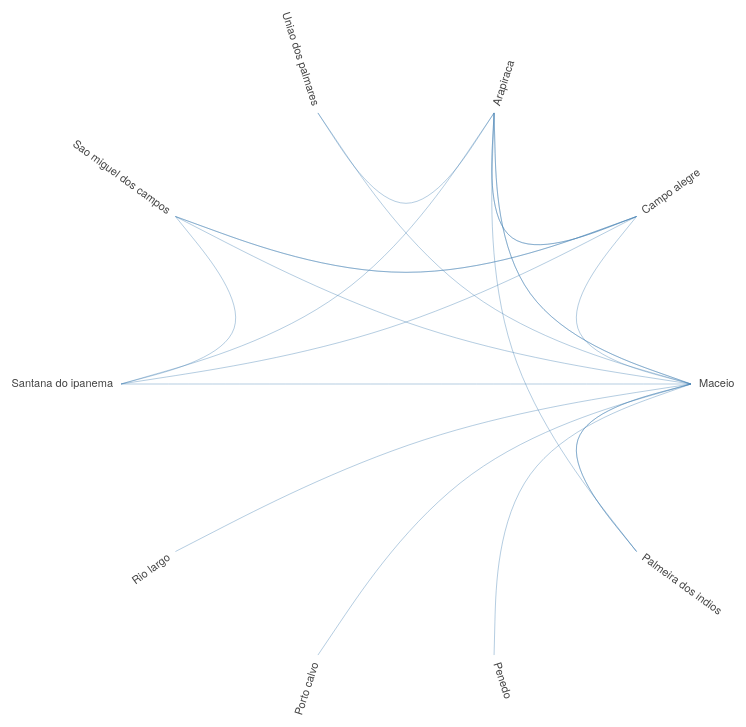
D3 v4 page, settled after 480 driven frames (8 s of simulated time); the page loaded 1 data file(s).


    var diameter = 810,
      radius = diameter / 2,
      innerRadius = radius - 120;

    var cluster = d3.cluster()
      .size([360, innerRadius]);

    var line = d3.radialLine()
      .curve(d3.curveBundle.beta(0.5))
      .radius(function (d) { return d.y; })
      .angle(function (d) { return d.x / 180 * Math.PI; });

    var svg = d3.select("#map").append("svg")
      .attr("width", diameter)
      .attr("height", diameter)
      .append("g")
      .attr("transform", "translate(" + radius + "," + radius + ")");

    var link = svg.append("g").selectAll(".link"),
      node = svg.append("g").selectAll(".node");

    d3.json("data/data_AL.json", function (error, classes) {
      if (error) throw error;

      var root = packageHierarchy(classes)
        .sum(function (d) { return d.size; });

      cluster(root);

      link = link
        .data(packageImports(root.leaves()))
        .enter().append("path")
        .each(function (d) { d.source = d[0], d.target = d[d.length - 1]; })
        .attr("class", "link")
        .attr("d", line);

      node = node
        .data(root.leaves())
        .enter().append("text")
        .attr("class", "node")
        .attr("dy", "0.31em")
        .attr("transform", function (d) { return "rotate(" + (d.x - 90) + ")translate(" + (d.y + 8) + ",0)" + (d.x < 180 ? "" : "rotate(180)"); })
        .attr("text-anchor", function (d) { return d.x < 180 ? "start" : "end"; })
        .text(function (d) {
          if (d.data.key != "FULL NAME")
            return d.data.key;
        })
        .on("mouseover", mouseovered)
        .on("mouseout", mouseouted);
    });

    function mouseovered(d) {
      node
        .each(function (n) { n.target = n.source = false; });

      link
        .classed("link--target", function (l) { if (l.target === d) return l.source.source = true; })
        .classed("link--source", function (l) { if (l.source === d) return l.target.target = true; })
        .filter(function (l) { return l.target === d || l.source === d; })
        .raise();

      node
        .classed("node--target", function (n) { return n.target; })
        .classed("node--source", function (n) { return n.source; });
    }

    function mouseouted(d) {
      link
        .classed("link--target", false)
        .classed("link--source", false);

      node
        .classed("node--target", false)
        .classed("node--source", false);
    }

    // Lazily construct the package hierarchy from class names.
    function packageHierarchy(classes) {
      var map = {};

      function find(name, data) {
        var node = map[name], i;
        if (!node) {
          node = map[name] = data || { name: name, children: [] };
          if (name.length) {
            node.parent = find(name.substring(0, i = name.lastIndexOf(".")));
            node.parent.children.push(node);
            node.key = name.substring(i + 1);
          }
        }
        return node;
      }

      classes.forEach(function (d) {
        if (typeof d.name != 'undefined')
          find(d.name, d);
      });

      return d3.hierarchy(map[""]);
    }

    // Return a list of imports for the given array of nodes.
    function packageImports(nodes) {
      var map = {},
        imports = [];

      // Compute a map from name to node.
      nodes.forEach(function (d) {
        map[d.data.name] = d;
      });

      // For each import, construct a link from the source to target node.
      nodes.forEach(function (d) {
        if (d.data.imports)
          d.data.imports.forEach(function (i) {
            var input = map[d.data.name];
            var mapi = map[i];
            if (typeof mapi != 'undefined') {
              var path = input.path(mapi);
              imports.push(path);
            }
          });
      });

      return imports;
    }

  

### data: data/data_AL.json
[
 {
  "name": "Arapiraca",
  "imports": [
   "Agua branca",
   "Anadia",
   "Batalha",
   "Boca da mata",
   "Campo alegre",
   "Campo grande",
   "Canapi",
   "Coite do noia",
   "... 36 more items"
  ],
  "size": 45
 },
 {
  "name": "Campo alegre",
  "imports": [
   "Anadia",
   "Arapiraca",
   "Campo grande",
   "Junqueiro",
   "Limoeiro de anadia",
   "Santana do ipanema",
   "Sao miguel dos campos"
  ],
  "size": 8
 },
 {
  "name": "Maceio",
  "imports": [
   "Agua branca",
   "Anadia",
   "Arapiraca",
   "Atalaia",
   "Barra de santo antonio",
   "Barra de sao miguel",
   "Boca da mata",
   "Cajueiro",
   "... 43 more items"
  ],
  "size": 52
 },
 {
  "name": "Palmeira dos indios",
  "imports": [
   "Batalha",
   "Cacimbinhas",
   "Craibas",
   "Estrela de alagoas",
   "Igaci",
   "Maceio",
   "Maribondo",
   "Quebrangulo"
  ],
  "size": 9
 },
 {
  "name": "Penedo",
  "imports": [
   "Igreja nova",
   "Piacabucu"
  ],
  "size": 3
 },
 {
  "name": "Porto calvo",
  "imports": [
   "Japaratinga"
  ],
  "size": 2
 },
 {
  "name": "Rio largo",
  "imports": [
   "Satuba"
  ],
  "size": 2
 },
 {
  "name": "Santana do ipanema",
  "imports": [
   "Cacimbinhas",
   "Olivenca"
  ],
  "size": 3
 },
 "... 2 more items"
]